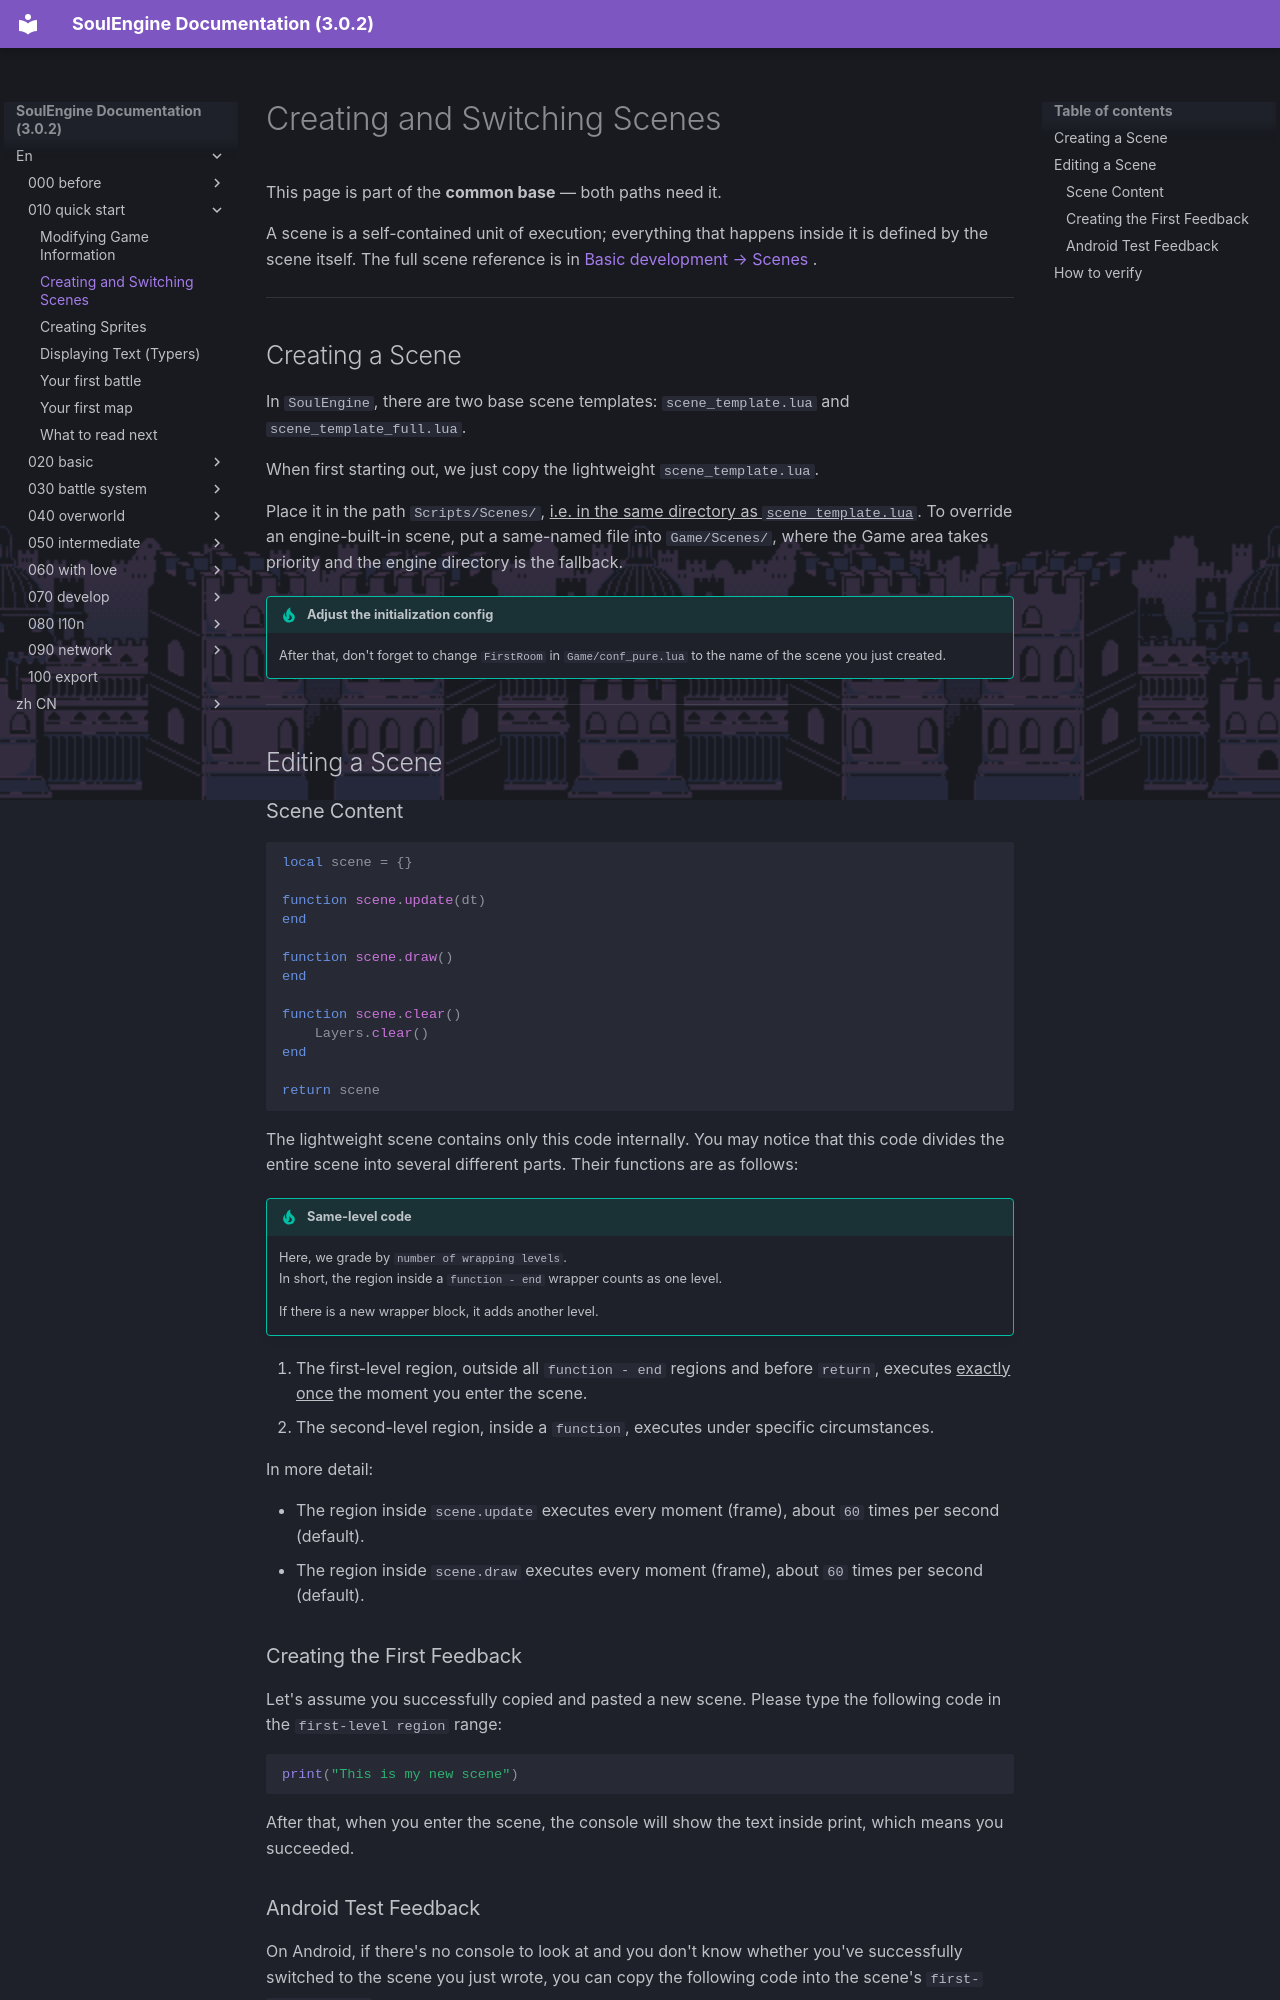

repository: AnskiyyRenew/SoulEngine-Documentation · page: en/010_quick_start/010_scene/index.html · generator: mkdocs

---
title: Creating and Switching Scenes
---

This page is part of the **common base** — both paths need it.

A scene is a self-contained unit of execution; everything that happens inside it is defined by the scene itself. The full scene reference is in [Basic development → Scenes](../020_basic/010_scene.md) .

---

## Creating a Scene

In `SoulEngine`, there are two base scene templates: `scene_template.lua` and `scene_template_full.lua`.

When first starting out, we just copy the lightweight `scene_template.lua`.

Place it in the path `Scripts/Scenes/`, <u>i.e. in the same directory as `scene_template.lua`</u>. To override an engine-built-in scene, put a same-named file into `Game/Scenes/`, where the Game area takes priority and the engine directory is the fallback.

!!! tip "Adjust the initialization config"
    After that, don't forget to change `FirstRoom` in `Game/conf_pure.lua` to the name of the scene you just created.

---

## Editing a Scene

### Scene Content

```lua
local scene = {}

function scene.update(dt)
end

function scene.draw()
end

function scene.clear()
    Layers.clear()
end

return scene
```

The lightweight scene contains only this code internally. You may notice that this code divides the entire scene into several different parts. Their functions are as follows:

!!! tip "Same-level code"
    Here, we grade by `number of wrapping levels`.<br>
    In short, the region inside a `function - end` wrapper counts as one level.

    If there is a new wrapper block, it adds another level.

1. The first-level region, outside all `function - end` regions and before `return`, executes <u>exactly once</u> the moment you enter the scene.
2. The second-level region, inside a `function`, executes under specific circumstances.

In more detail:

- The region inside `scene.update` executes every moment (frame), about `60` times per second (default).
- The region inside `scene.draw` executes every moment (frame), about `60` times per second (default).

### Creating the First Feedback

Let's assume you successfully copied and pasted a new scene. Please type the following code in the `first-level region` range:
```lua
print("This is my new scene")
```

After that, when you enter the scene, the console will show the text inside print, which means you succeeded.
